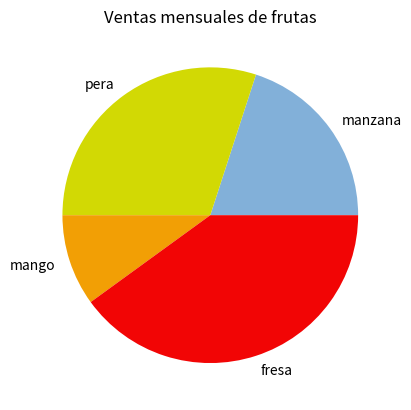

Python code for this plot:
import matplotlib.pyplot as plt

# Datos
meses = ['Enero', 'Febrero', 'Marzo', 'Abril', 'Mayo', 
         'Junio', 'Julio', 'Agosto', 'Septiembre', 'Octubre', 
         'Noviembre', 'Diciembre']
ventas_mensuales = [100, 120, 130, 140, 150, 160, 170, 180, 190, 200, 210, 220]

# Gráfica de barras
# plt.bar(meses, ventas_mensuales, color='#A60303')
# plt.title('Ventas mensuales')
# plt.xlabel('Meses')
# plt.ylabel('Ventas')
# plt.grid(True)
# plt.show()

#Gráfica de pastel
data = [20,30,10,40]
etiqueta = ['manzana','pera','mango','fresa']
colores = ['#82B0D9','#D2D904','#F29F05','#F20505']

plt.pie(data, labels=etiqueta, colors=colores)
plt.title('Ventas mensuales de frutas')
plt.show() 
